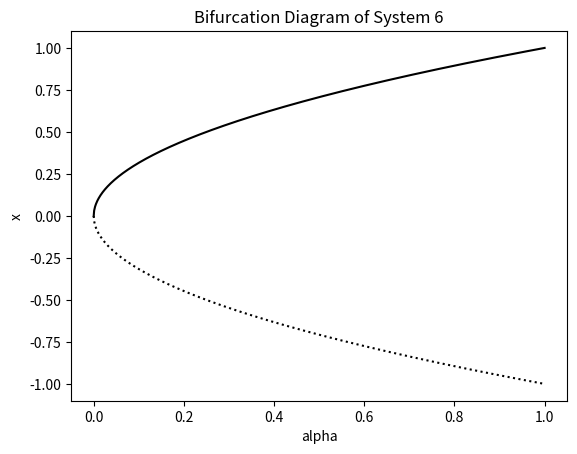

Reproduce this figure in Python.
import numpy as np
import matplotlib.pyplot as plt
from scipy.integrate import solve_ivp

def findSteadyState(system_number, alpha):
	if system_number == 6:
		steady_states = [np.sqrt(alpha), - np.sqrt(alpha)]
	elif system_number == 7:
		steady_states = []
		if (alpha - 3) > 0:  # because unless, we will not have steady states
			steady_states = [np.sqrt((alpha-3)/2.0), - np.sqrt((alpha-3)/2.0)]

	return steady_states


def getPoints(system_number, alphas):
	x_values_first = []  
	x_values_second = []
	for a in alphas:
		steady_states = findSteadyState(system_number,a)
		if steady_states != []:
			x_values_first.append(steady_states[0])
			x_values_second.append(steady_states[1])

	return x_values_first, x_values_second

def drawBifurcationDiagram(system_number, alpha_min, alpha_max, alpha_step_size):
	alphas = np.linspace(alpha_min, alpha_max, alpha_step_size,dtype=np.float128)  # when you increase, bifurcation point does not appear on the plot
	# taking alpha values that makes steady point positive (inside square root)
	print(alphas[1000])
	print(alphas[1001])
	print(alphas[1002])
	if system_number == 6:
		alpha_positives = alphas[alphas >= 0]  # probably due to numerical issues, 0 is not present in this array
	elif system_number == 7:
		alpha_positives = alphas[alphas >= 3]  

	x0_1, x0_2 = getPoints(system_number, alpha_positives) # sending only alphas that satisfy creation of steady points

	# TODO: make plots better, fix alpha range, show half-stable point

	if x0_1 != [] and x0_2 != []:
		plt.plot(alpha_positives, x0_1, color = 'k')    # stables
		plt.plot(alpha_positives, x0_2, color = 'k', linestyle=':')	# unstables

	plt.xlabel("alpha")
	plt.ylabel("x")
	plt.title(("Bifurcation Diagram of System {}").format(system_number))
	plt.show()


def main():
	alpha_min = -1
	alpha_max = 1
	alpha_step_size = 2001
	system_number = 6
	drawBifurcationDiagram(system_number, alpha_min, alpha_max, alpha_step_size) # 6 for system 6, 7 for system 7
	


if __name__ == '__main__':
  main()


'''
     **** We can use solver to show the attracted and repelled points

def system6(t,x,alpha):
	return alpha - x**2

def system7(t,x,alpha):
	return alpha - 2*(x**2) - 3



def findStability(num,alpha):
	
	steady_states = findSteadyState()
	

	print("steady_states: ", steady_states)
	real_steady_states = steady_states.real
	print("real_steady_states: ", real_steady_states)

	num_positive = 0
	num_negative = 0
	for value in real_steady_states:
		if value > 0:
			num_positive += 1
		else:
			num_negative += 1

	if num_negative == num_positive:
		return 0 # saddle point
	elif num_negative > num_positive:
		return 1 # stable point
	else:
		return -1 # unstable point

alphas = np.arange(-1,1.0001,0.0001)
empty_alphas = np.zeros(len(alphas))

for a in alphas:
	#time = (0.0, 1000.0)
	#x_init = np.arange(-1, 1.1, 0.1)
	#x_init = -1
	#x_init = [np.random.random()]

	#sol = solve_ivp(system6, time, x_init, args=(a,))
'''
